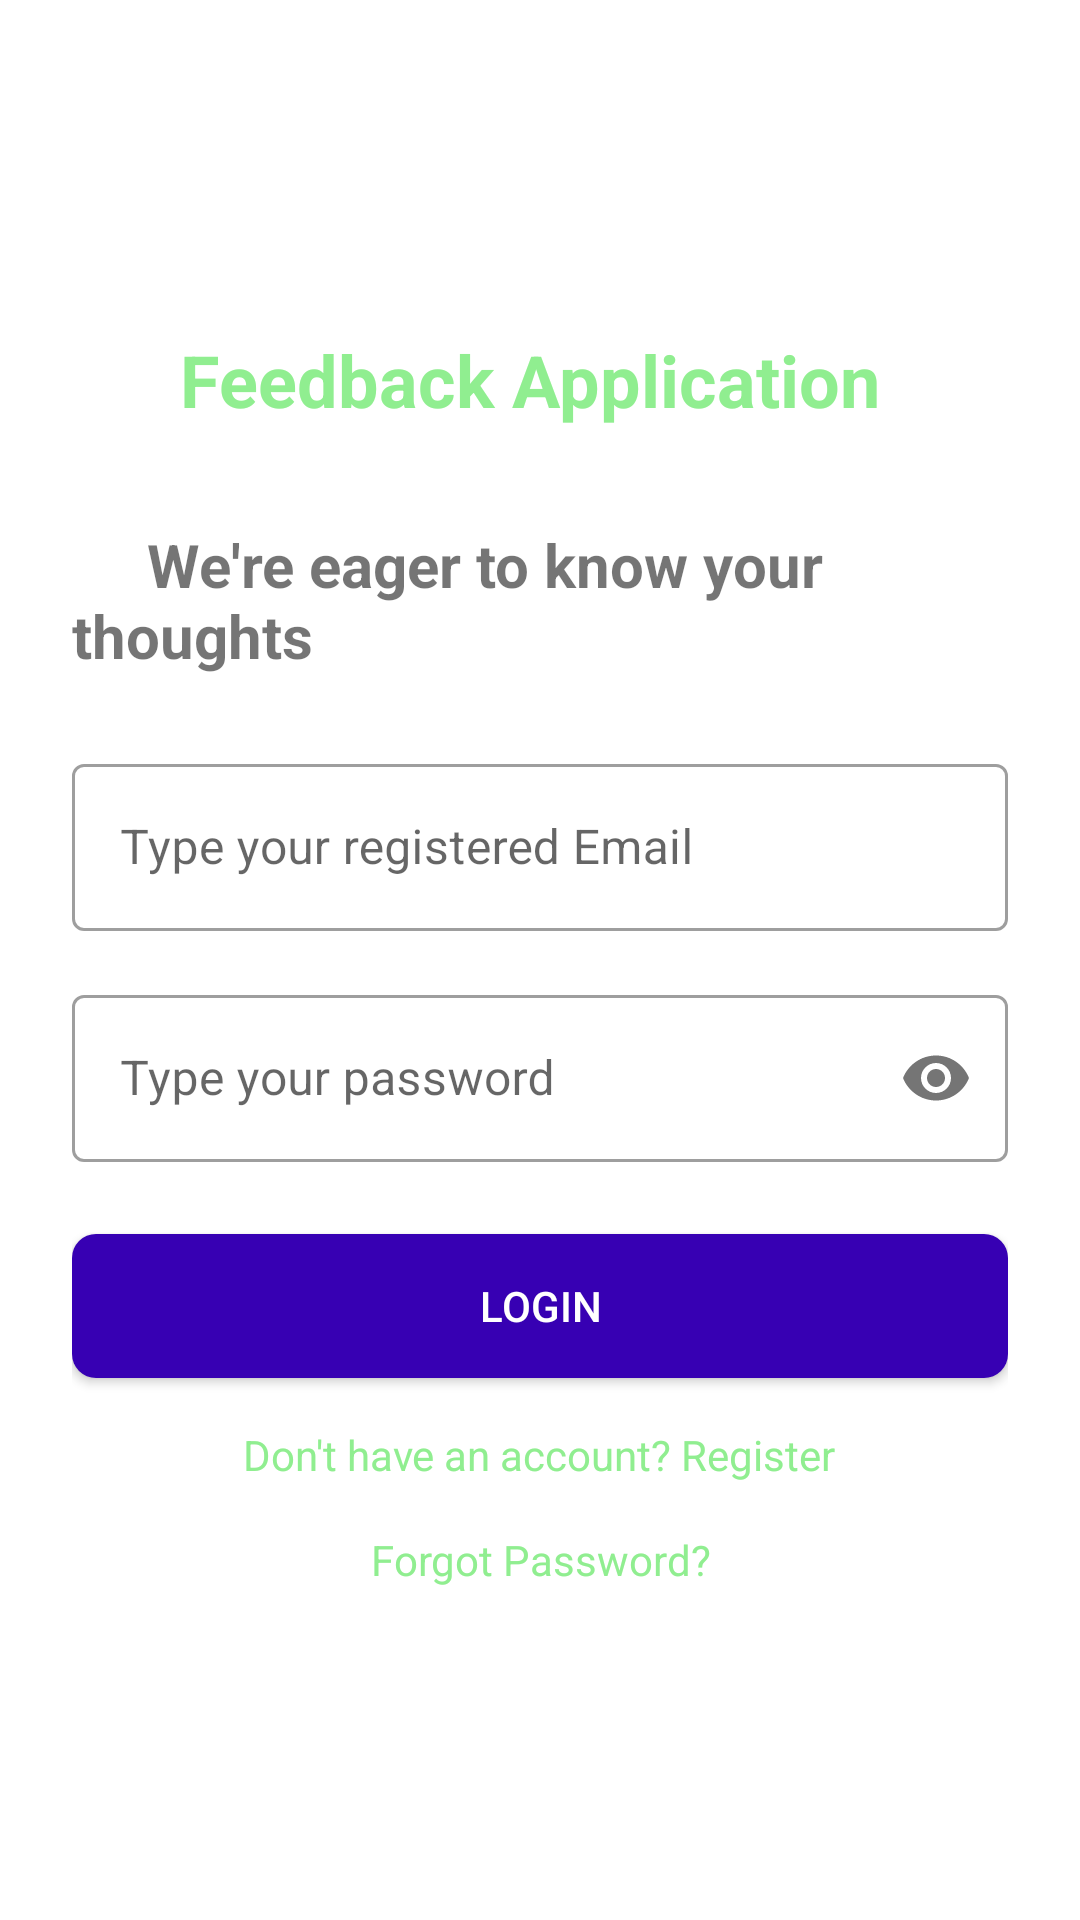

Here is an Android app screen rendered from its layout file. Give the layout XML and the strings, colors and styles it references.
<!-- AndroidManifest.xml: application theme AppTheme -->
<!-- res/layout/activity_login.xml -->
<?xml version="1.0" encoding="utf-8"?>
<LinearLayout xmlns:android="http://schemas.android.com/apk/res/android"
    xmlns:app="http://schemas.android.com/apk/res-auto"
    xmlns:tools="http://schemas.android.com/tools"
    android:layout_width="match_parent"
    android:layout_height="match_parent"
    android:orientation="vertical"
    android:padding="24dp"
    android:layout_marginTop="100dp"
    android:gravity="center"
    tools:context=".activities.LoginActivity">

    <TextView
        android:layout_width="wrap_content"
        android:layout_height="wrap_content"
        android:text="Feedback Application "
        android:textSize="24sp"
        android:textColor="@color/colorPrimary"
        android:textStyle="bold"
        android:layout_marginBottom="32dp"/>

    <TextView
        android:layout_width="match_parent"
        android:layout_height="wrap_content"
        android:layout_gravity="center_horizontal"
        android:layout_marginBottom="24dp"
        android:text="     We're eager to know your thoughts"
        android:textSize="20sp"
        android:textStyle="bold" />

    <com.google.android.material.textfield.TextInputLayout
        android:layout_width="match_parent"
        android:layout_height="wrap_content"
        style="@style/Widget.MaterialComponents.TextInputLayout.OutlinedBox"
        android:layout_marginBottom="16dp">

        <EditText
            android:id="@+id/email_edit_text"
            android:layout_width="match_parent"
            android:layout_height="wrap_content"
            android:hint="Type your registered Email"
            android:inputType="textEmailAddress"/>
    </com.google.android.material.textfield.TextInputLayout>

    <com.google.android.material.textfield.TextInputLayout
        android:layout_width="match_parent"
        android:layout_height="wrap_content"
        style="@style/Widget.MaterialComponents.TextInputLayout.OutlinedBox"
        app:passwordToggleEnabled="true"
        android:layout_marginBottom="24dp">

        <EditText
            android:id="@+id/password_edit_text"
            android:layout_width="match_parent"
            android:layout_height="wrap_content"
            android:hint="Type your password"
            android:inputType="textPassword"/>
    </com.google.android.material.textfield.TextInputLayout>

    <Button
        android:id="@+id/login_button"
        android:layout_width="match_parent"
        android:layout_height="wrap_content"
        android:text="@string/login"
        android:background="@drawable/button_primary"
        android:textColor="@android:color/white"
        android:padding="12dp"
        android:layout_marginBottom="16dp"/>

    <TextView
        android:id="@+id/register_text_view"
        android:layout_width="wrap_content"
        android:layout_height="wrap_content"
        android:text="@string/no_account_register"
        android:textColor="@color/colorPrimary"/>

    <ProgressBar
        android:id="@+id/progress_bar"
        android:layout_width="wrap_content"
        android:layout_height="wrap_content"
        android:layout_marginTop="16dp"
        android:visibility="gone"/>

    <TextView
        android:id="@+id/forgot_password_text_view"
        android:layout_width="wrap_content"
        android:layout_height="wrap_content"
        android:text="Forgot Password?"
        android:textColor="@color/colorPrimary"
        android:layout_marginTop="16dp"
        android:layout_gravity="center_horizontal"
        android:textAlignment="center"/>


</LinearLayout>
<!-- resources referenced by this layout -->
<resources>
  <color name="colorPrimary">#90EE90</color>
  <!-- drawable button_primary (drawable) -->
  <?xml version="1.0" encoding="utf-8"?>
  <ripple xmlns:android="http://schemas.android.com/apk/res/android"
      android:color="@color/colorPrimaryDark">
      <item>
          <shape android:shape="rectangle">
              <solid android:color="@color/purple_700" />
              <corners android:radius="8dp" />
          </shape>
      </item>
  </ripple>
  <string name="login">Login</string>
  <string name="no_account_register">Don\'t have an account? Register</string>
  <style name="AppTheme" parent="Theme.MaterialComponents.Light.DarkActionBar">
          
          <item name="colorPrimary">@color/colorPrimary</item>
          <item name="colorPrimaryDark">@color/colorPrimaryDark</item>
          <item name="colorAccent">@color/colorAccent</item>
      </style>
  <color name="colorPrimaryDark">#0BDA51 </color>
  <color name="purple_700">#FF3700B3</color>
  <color name="colorAccent">#EA4335</color>
</resources>
